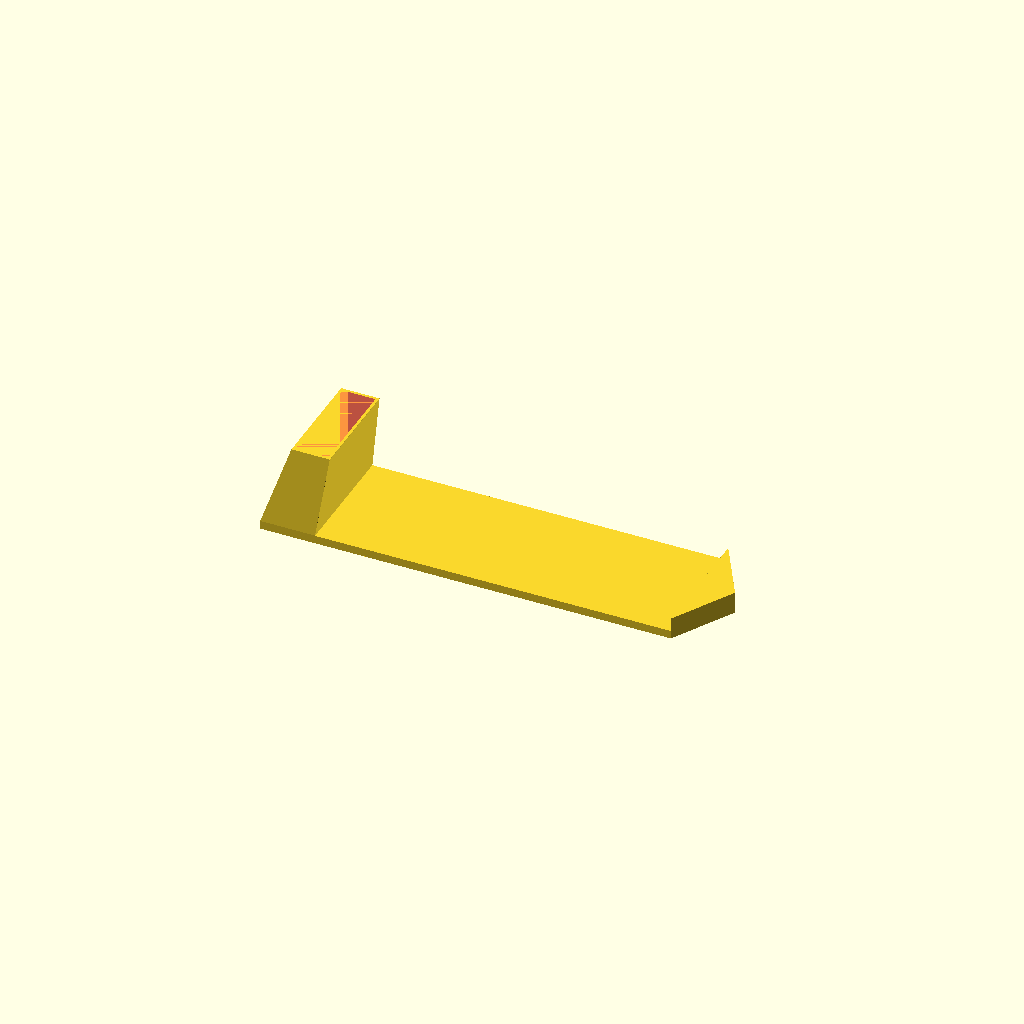
Cell 1 — every parameter at its default value.
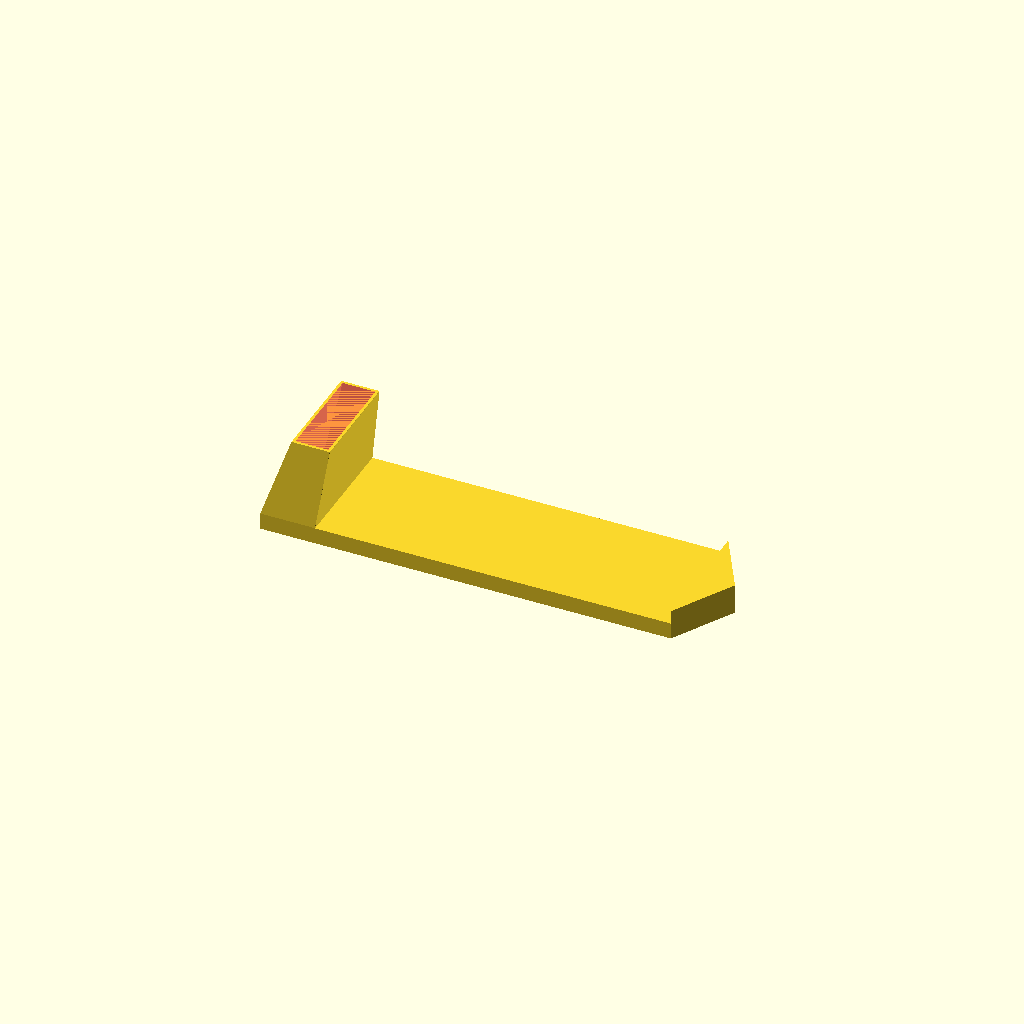
Cell 2: the same model with baseHeight = 6.
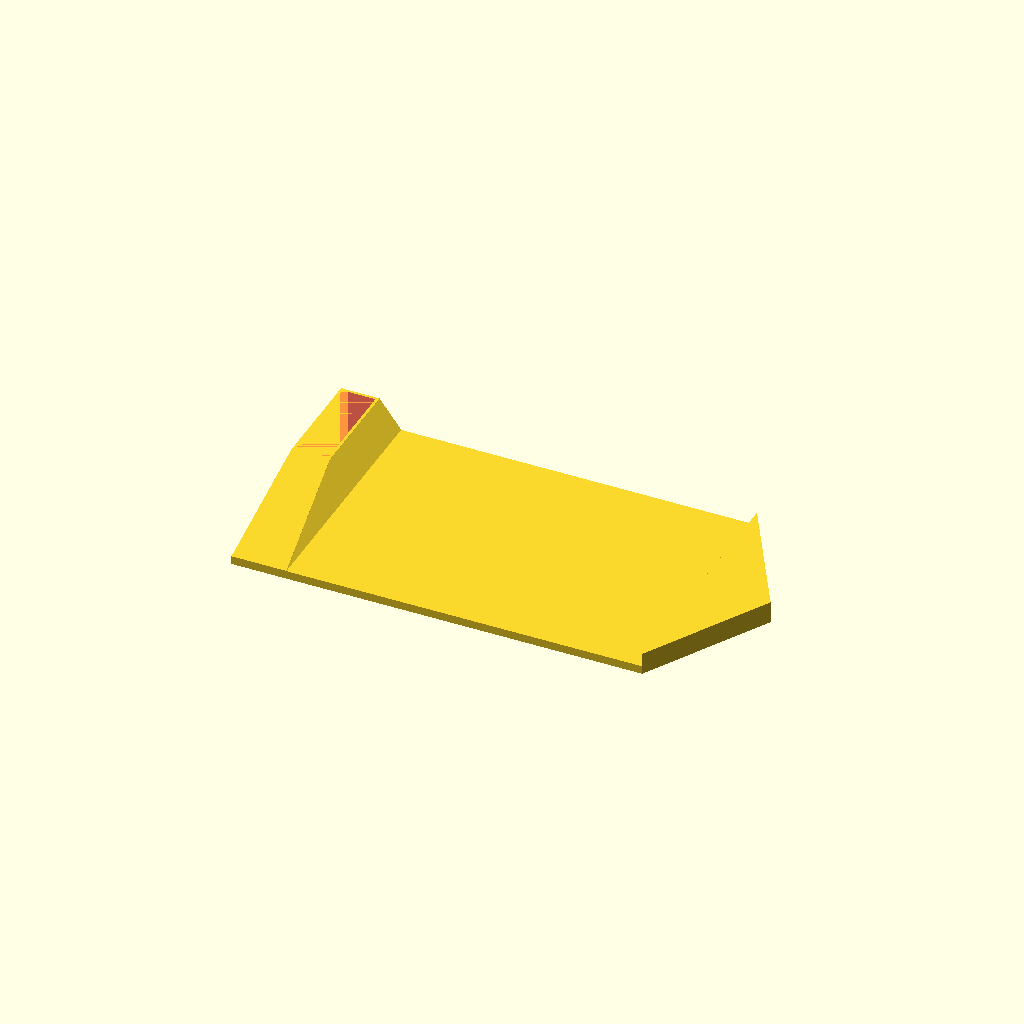
Cell 3: width = 90 (everything else at default).
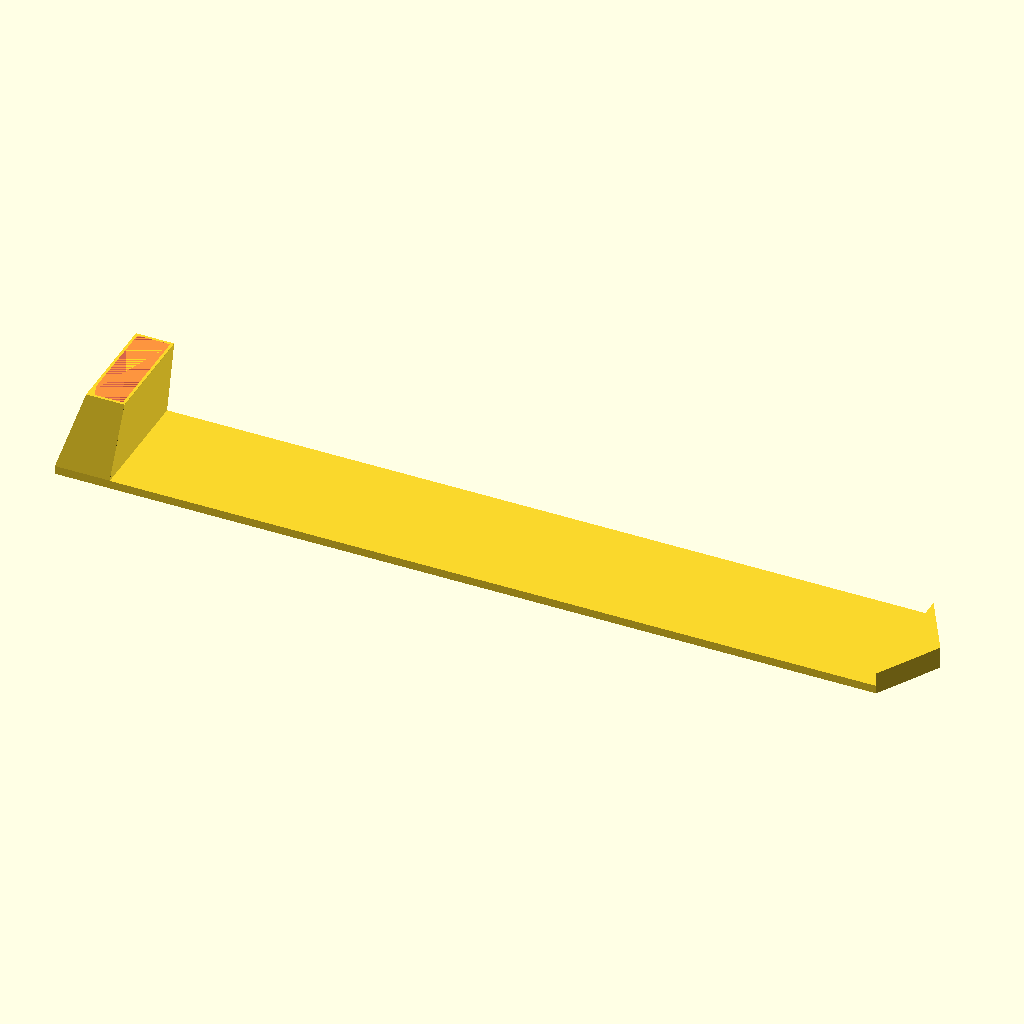
Cell 4: length = 300 (everything else at default).
All cells are drawn from one camera (rotation 55°, 0°, 25°, orthographic, colour scheme Cornfield), so only the parameter changes between them.
OpenSCAD source file openScad/floorLamp/floorLampBase.scad:
//Stab 37*12
$fn = 90;

baseHeight = 3;
width = 45;
length = 150;

translate([0, 0, baseHeight/2])
	cube([length, width, baseHeight], center=true);

translate([-length/2+10, 0, baseHeight])
	connector();

translate([length/2, 0, 0])
	rotate([0, 0, -90])
		isoscelesTriangle(baseLength=width, angle=120, height=baseHeight+5);


module connector(){
	barWidth = 37;
	barDepth = 12;
	sliceHeight = 0.1;
	height = 30;
	shift = 7;

	translate([0, 0, sliceHeight/2]){
		difference(){
			hull(){
				cube([barDepth+8, width, sliceHeight], center=true);
				translate([shift, 0, height])
					cube([barDepth+2, barWidth+2, sliceHeight], center=true);
			}
			#hull(){
				cube([barDepth, barWidth, sliceHeight], center=true);
				translate([shift, 0, height])
					cube([barDepth, barWidth, sliceHeight], center=true);
			}
			
		}
	}
}


module isoscelesTriangle(baseLength=5, angle=120, height=1){
	h = baseLength/2 / tan(angle/2);
	linear_extrude(height)
		polygon(points=[[-baseLength/2, 0], [baseLength/2, 0], [0, h]]);
}
Customizer parameters (derived from the source; name, type, default, range or options):
baseHeight: number, default 3
width: number, default 45
length: number, default 150
